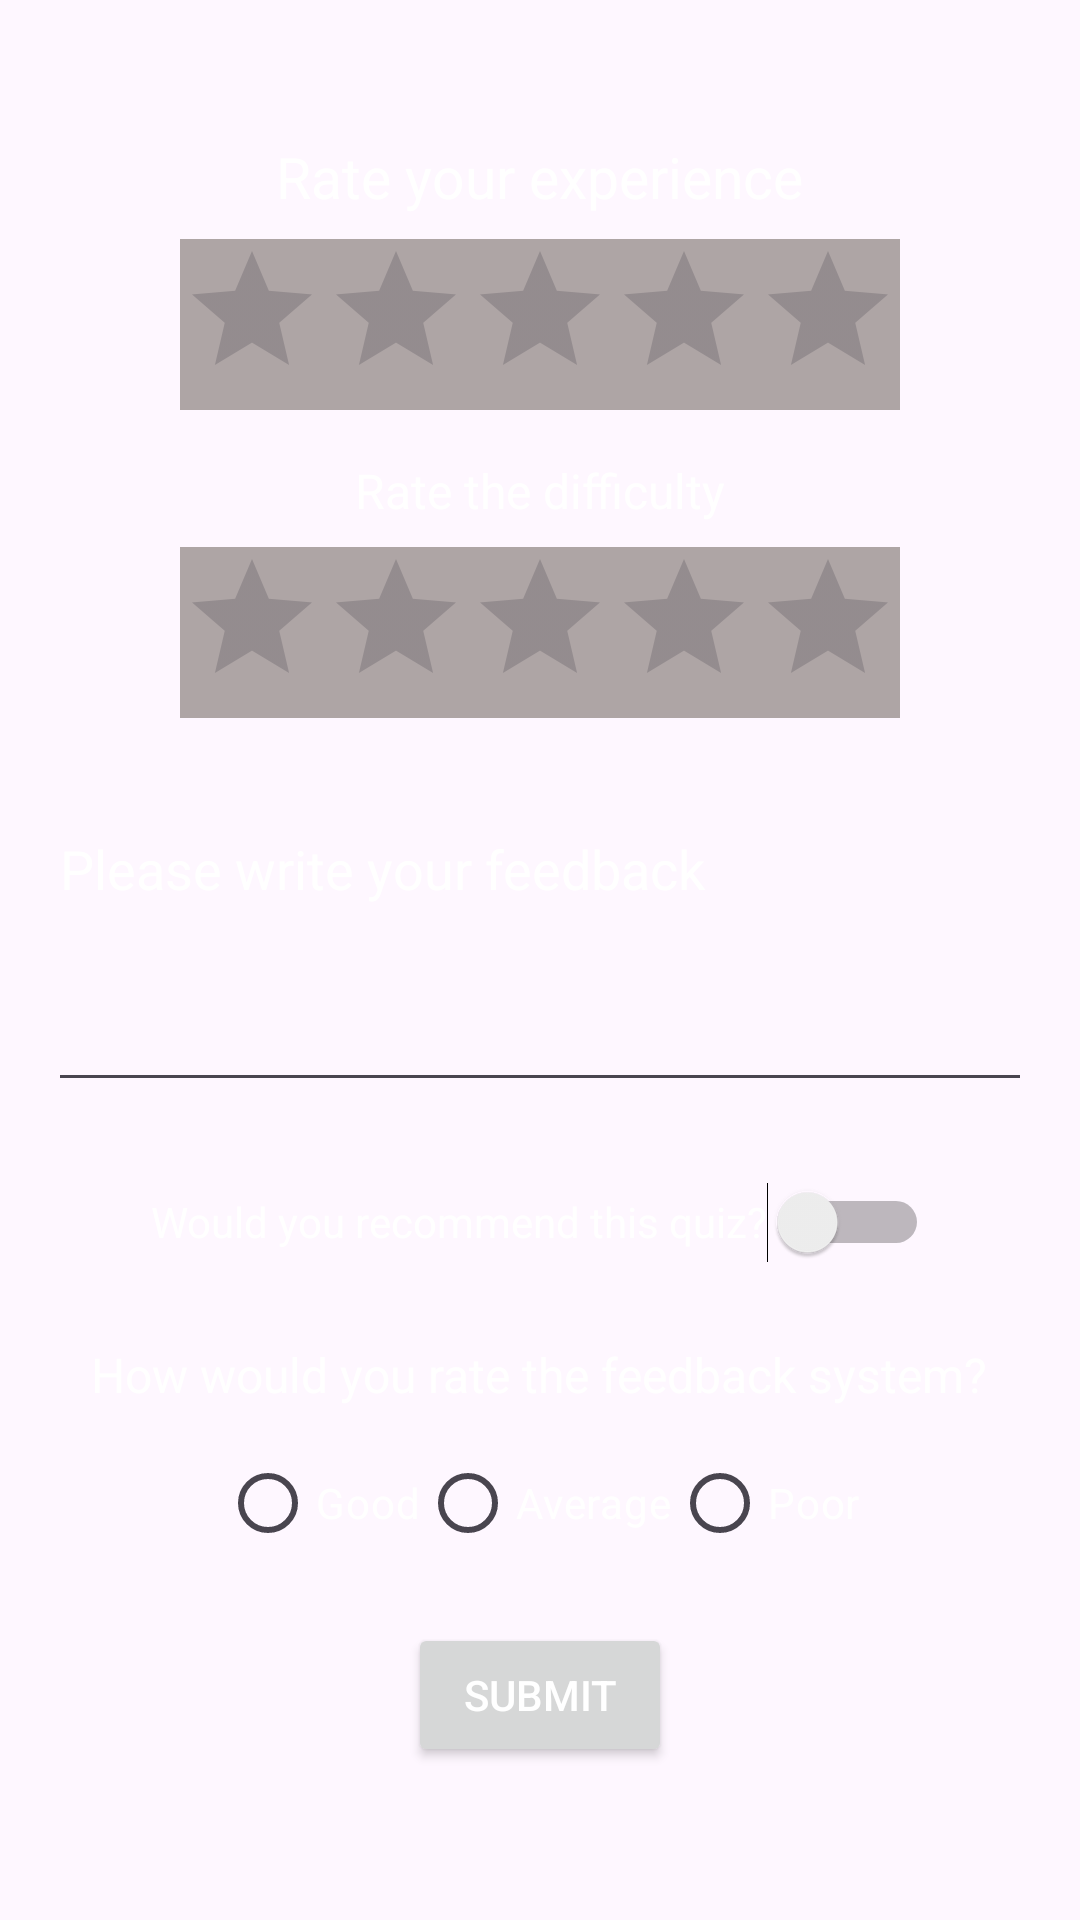

Android layout source for this screen:
<!-- AndroidManifest.xml: application theme Theme.Myproject -->
<!-- res/layout/fragment_review.xml -->
<?xml version="1.0" encoding="utf-8"?>
<LinearLayout
    xmlns:android="http://schemas.android.com/apk/res/android"
    xmlns:app="http://schemas.android.com/apk/res-auto"
    xmlns:tools="http://schemas.android.com/tools"
    android:layout_width="match_parent"
    android:layout_height="match_parent"
    android:orientation="vertical"
    android:padding="16dp"
    android:background="@drawable/black"
    tools:context=".ReviewFragment">



    <TextView
        android:id="@+id/experienceLabel"
        android:layout_width="wrap_content"
        android:layout_height="wrap_content"
        android:text="Rate your experience"
        android:layout_gravity="center"
        android:textSize="19sp"
        android:layout_marginTop="30dp"/>

    <RatingBar
        android:id="@+id/ratingBarExperience"
        android:layout_width="wrap_content"
        android:layout_height="wrap_content"
        android:layout_marginTop="8dp"
      android:background="#AEA5A5"
        android:numStars="5"
        android:stepSize="1.0"
        android:layout_gravity="center"/>

    
    <TextView
        android:id="@+id/difficultyLabel"
        android:layout_width="wrap_content"
        android:layout_height="wrap_content"
        android:text="Rate the difficulty"
        android:textSize="16sp"
        android:layout_gravity="center"
        android:layout_marginTop="16dp"/>

    <RatingBar
        android:id="@+id/ratingBarDifficulty"
        android:layout_width="wrap_content"
        android:layout_height="wrap_content"
        android:layout_marginTop="8dp"
        android:layout_gravity="center"
        android:background="#AEA5A5"
        android:numStars="5"
        android:stepSize="1.0"/>

    

    <EditText
        android:id="@+id/feedbackText"
        android:layout_width="match_parent"
        android:layout_height="wrap_content"
        android:hint="Please write your feedback"
        android:inputType="textMultiLine"
        android:minHeight="100dp"
        android:gravity="top"
        android:layout_marginTop="28dp"
        android:textColor="@color/white"
        android:textColorHint="@color/white"
        />

    
    <Switch
        android:id="@+id/recommendSwitch"
        android:layout_width="wrap_content"
        android:layout_height="wrap_content"
        android:layout_marginTop="16dp"
        android:layout_gravity="center"
        android:minHeight="48dp"
        android:text="Would you recommend this quiz?"
        android:textColor="@color/white"/>

    
    <TextView
        android:id="@+id/feedbackOptionLabel"
        android:layout_width="wrap_content"
        android:layout_height="wrap_content"
        android:text="How would you rate the feedback system?"
        android:layout_gravity="center"
        android:textSize="16sp"
        android:layout_marginTop="16dp"
        android:textColor="@color/white"/>

    <RadioGroup
        android:id="@+id/feedbackOptionsGroup"
        android:layout_width="wrap_content"
        android:layout_height="wrap_content"
        android:layout_gravity="center"
        android:orientation="horizontal"
        android:layout_marginTop="8dp">

        <RadioButton
            android:id="@+id/optionGood"
            android:layout_width="wrap_content"
            android:layout_height="wrap_content"
            android:text="Good"
            android:textColor="@color/white"/>

        <RadioButton
            android:id="@+id/optionAverage"
            android:layout_width="wrap_content"
            android:layout_height="wrap_content"
            android:text="Average"
            android:textColor="@color/white"/>

        <RadioButton
            android:id="@+id/optionPoor"
            android:layout_width="wrap_content"
            android:layout_height="wrap_content"
            android:text="Poor"
            android:textColor="@color/white"/>
    </RadioGroup>

    
    <Button
        android:id="@+id/submitButton"
        android:layout_width="wrap_content"
        android:layout_height="wrap_content"
        android:text="Submit"
        android:layout_gravity="center"
        android:layout_marginTop="16dp"/>

</LinearLayout>
<!-- resources referenced by this layout -->
<resources>
  <color name="white">#FFFFFFFF</color>
  <style name="Theme.Myproject" parent="Base.Theme.Myproject" />
  <style name="Base.Theme.Myproject" parent="Theme.Material3.DayNight.NoActionBar">
          
          
  
          <item name="android:textColor">@color/white</item>
      </style>
</resources>
